Run: headless pygame with SDL's dummy video driver; simulated clock (each Clock.tick advances the game by its frame time, no real sleeping); random seed 0; keys injected as events and as key.get_pressed() state; mouse plan: one left click at the window centre at the start of phase 2, then a move to the lower-right quarter at the start of phase 3.
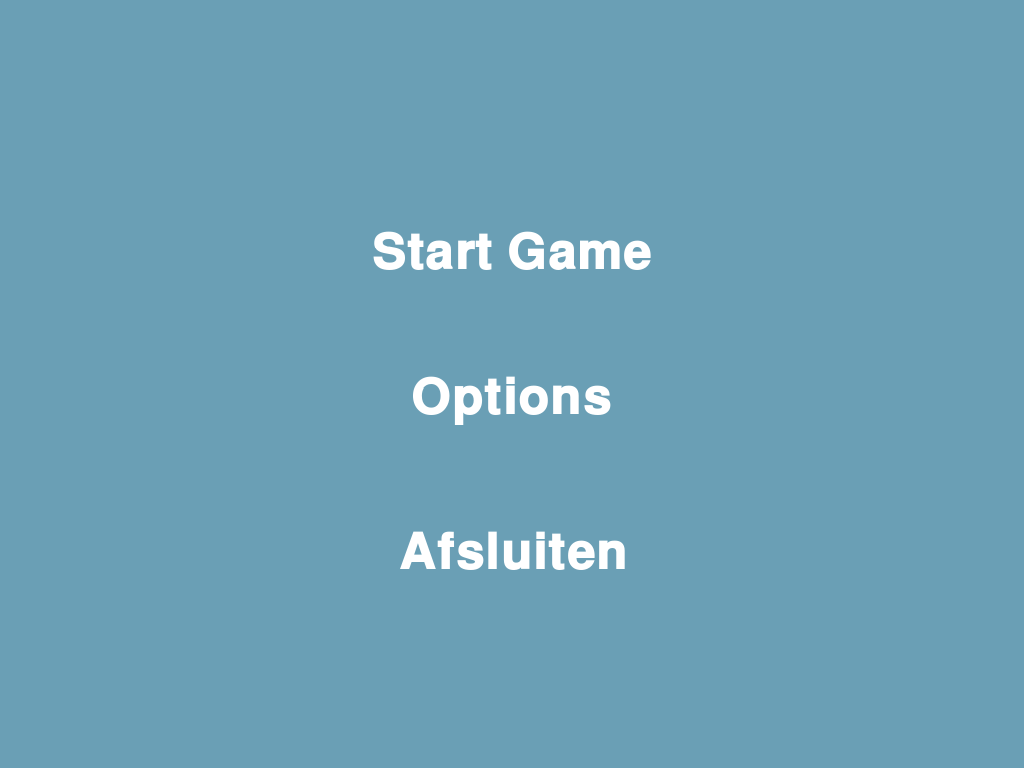
Frame 1 of 4 · flips 1–60 · no input
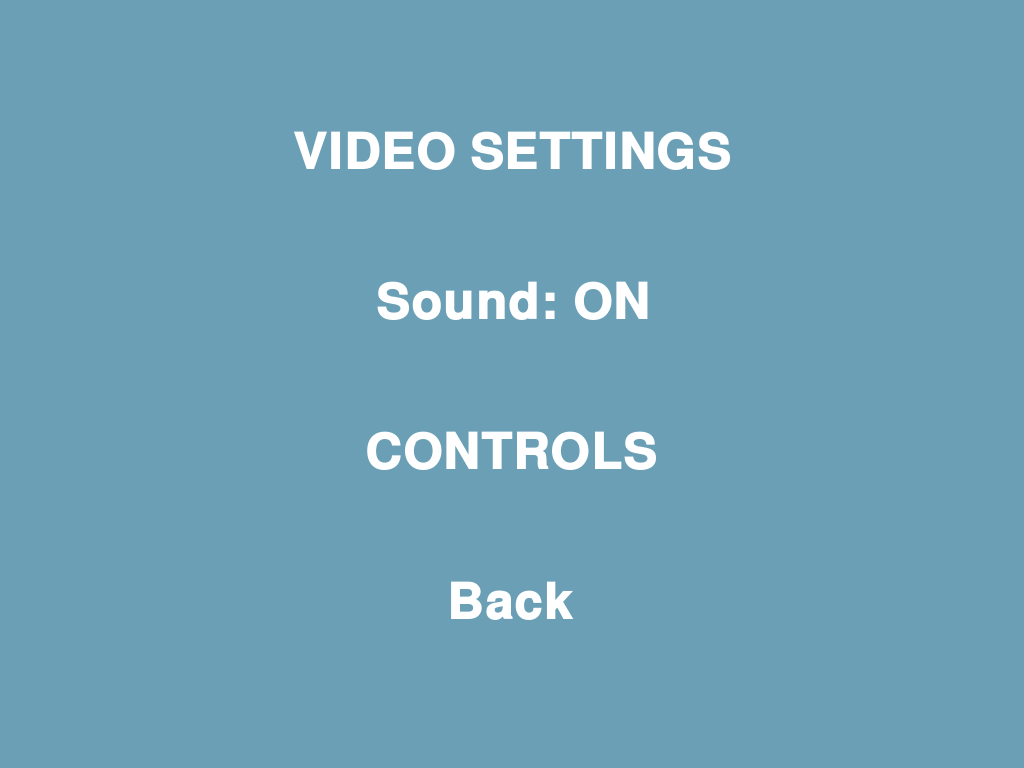
Frame 2 of 4 · flips 61–180 · clicked the window centre · tapped SPACE, RETURN · held RIGHT (→), D
Frame 3 of 4 · flips 181–300 · moved the mouse to the lower-right quarter · held DOWN (↓), S · screen unchanged from frame 2, image omitted
Frame 4 of 4 · flips 301–420 · held LEFT (←), A, UP (↑), W · screen unchanged from frame 3, image omitted

The pygame program that drew these frames:

import pygame
import pygame.freetype
from enum import Enum
from pygame.sprite import Sprite, RenderUpdates

SCREEN_WIDTH = 1024
SCREEN_HEIGHT = 768
CENTER_X = SCREEN_WIDTH / 2


KEY_LEFT = pygame.K_LEFT
KEY_RIGHT = pygame.K_RIGHT
KEY_UP = pygame.K_UP
KEY_DOWN = pygame.K_DOWN

BLUE = (106, 159, 181)
WHITE = (255, 255, 255)
RED = (255, 0 , 0)
YELLOW = (255, 255, 0) 

class GameState(Enum):
    QUIT = -1
    TITLE = 0
    PLAYING = 1
    GAMEOVER = 2
    OPTIONS = 3
    CONTROLS = 6

def create_surface_with_text(text, font_size, text_rgb, bg_rgb):
    """ Hulpfunctie om tekst om te zetten in een plaatje """
    font = pygame.freetype.SysFont("Courier", font_size, bold=True)
    surface, _ = font.render(text=text, fgcolor=text_rgb, bgcolor=bg_rgb)
    return surface.convert_alpha()


class UIElement(Sprite):
    def __init__(self, center_position, text, font_size, bg_rgb, text_rgb, action=None):
        super().__init__()
        self.mouse_over = False 
        self.action = action 

        default_image = create_surface_with_text(text, font_size, text_rgb, bg_rgb)
        highlighted_image = create_surface_with_text(text, int(font_size * 1.2), text_rgb, bg_rgb)

        self.images = [default_image, highlighted_image]
        self.rects = [
            default_image.get_rect(center=center_position),
            highlighted_image.get_rect(center=center_position),
        ]

    
    def set_text(self, text, font_size, bg_rgb, text_rgb):
        default_image = create_surface_with_text(text, font_size, text_rgb, bg_rgb)
        highlighted_image = create_surface_with_text(text, int(font_size * 1.2), text_rgb, bg_rgb)

        self.images = [default_image, highlighted_image]
        
        
        current_center = self.rects[0].center
        self.rects = [
            default_image.get_rect(center=current_center),
            highlighted_image.get_rect(center=current_center),
        ]

    @property
    def image(self):
        return self.images[1] if self.mouse_over else self.images[0]

    @property
    def rect(self):
        return self.rects[1] if self.mouse_over else self.rects[0]

    def update(self, mouse_pos, mouse_up):
        if self.rect.collidepoint(mouse_pos):
            self.mouse_over = True
            if mouse_up:
                return self.action
        else:
            self.mouse_over = False
        return None
    
    def draw(self, surface):
        surface.blit(self.image, self.rect)



def wait_for_key():
    """ Wacht tot de gebruiker een toets indrukt (staat nu BUITEN de class) """
    while True:
        for event in pygame.event.get():
            if event.type == pygame.KEYDOWN:
                return event.key

def game_loop(screen, buttons):
    while True:
        mouse_up = False
        for event in pygame.event.get():
            if event.type == pygame.QUIT:
                return GameState.QUIT
            if event.type == pygame.MOUSEBUTTONUP and event.button == 1:
                mouse_up = True

        screen.fill(BLUE)

        for button in buttons:
            ui_action = button.update(pygame.mouse.get_pos(), mouse_up)
            if ui_action is not None:
                return ui_action
            button.draw(screen)

        pygame.display.flip()



def title_screen(screen):
    options_btn = UIElement(
        center_position=(CENTER_X, 400),
        font_size=50,
        bg_rgb=BLUE,
        text_rgb=WHITE,
        text="Options",
        action=GameState.OPTIONS,
    )

    start_btn = UIElement(
        center_position=(CENTER_X, 250),
        font_size=50,
        bg_rgb=BLUE,
        text_rgb=WHITE,
        text="Start Game",
        action=GameState.PLAYING,
    )
    quit_btn = UIElement(
        center_position=(CENTER_X, 550),
        font_size=50,
        bg_rgb=BLUE,
        text_rgb=WHITE,
        text="Afsluiten",
        action=GameState.QUIT,
    )
    return game_loop(screen, RenderUpdates(start_btn, quit_btn, options_btn))

def options_screen(screen):
    TITLE = UIElement(
        center_position=(CENTER_X, 150),
        font_size=50,
        bg_rgb=BLUE,
        text_rgb=WHITE,
        text="VIDEO SETTINGS",
        action=None,
    )

    sound_btn = UIElement(
        center_position=(CENTER_X, 300),  
        font_size=50,
        bg_rgb=BLUE,
        text_rgb=WHITE,
        text="Sound: ON",
        action=None,
    )

    controls_button = UIElement(
        center_position=(CENTER_X, 450),
        font_size=50,
        bg_rgb=BLUE,
        text_rgb=WHITE,
        text="CONTROLS",
        action=GameState.CONTROLS,
    )

    back_btn = UIElement(
        center_position=(CENTER_X, 600),
        font_size=50,
        bg_rgb=BLUE,
        text_rgb=WHITE,
        text="Back",
        action=GameState.TITLE,
    )

    return game_loop(screen, RenderUpdates(TITLE, back_btn, controls_button, sound_btn))

def control_screen(screen):
    global KEY_LEFT, KEY_RIGHT, KEY_UP, KEY_DOWN

    TITLE = UIElement(
        center_position=(CENTER_X, 100),
        font_size=50,
        bg_rgb=BLUE,
        text_rgb=WHITE,
        text="CLICK TO CHANGE KEYS",
        action=None,
    )

    btn_left = UIElement(
        center_position=(CENTER_X, 200),
        font_size=25,
        bg_rgb=BLUE,
        text_rgb=WHITE,
        text=f"move left: {pygame.key.name(KEY_LEFT).upper()}",
        action="CHANGE_LEFT",
    )

    btn_right = UIElement(
        center_position=(CENTER_X, 300),
        font_size=25, 
        bg_rgb=BLUE,
        text_rgb=WHITE,
        text=f"move right: {pygame.key.name(KEY_RIGHT).upper()}",
        action="CHANGE_RIGHT",
    )

    btn_down = UIElement(
        center_position=(CENTER_X, 400),
        font_size=25,
        bg_rgb=BLUE,
        text_rgb=WHITE,
        text=f"move down: {pygame.key.name(KEY_DOWN).upper()}",
        action="CHANGE_DOWN",
    )

    btn_up = UIElement(
        center_position=(CENTER_X, 500),
        font_size=25,
        bg_rgb=BLUE,
        text_rgb=WHITE,
        text=f"move up: {pygame.key.name(KEY_UP).upper()}",
        action="CHANGE_UP",
    )

    back_btn = UIElement(
        center_position=(CENTER_X, 600),
        font_size=30,
        bg_rgb=BLUE,
        text_rgb=WHITE,
        text="Back to Options",
        action=GameState.OPTIONS,
    )

    buttons = RenderUpdates(TITLE, btn_left, btn_right, btn_down, btn_up, back_btn)

    while True:
        mouse_up = False
        for event in pygame.event.get():
            if event.type == pygame.QUIT: 
                return GameState.QUIT
            if event.type == pygame.MOUSEBUTTONUP and event.button == 1:
                mouse_up = True
        
        screen.fill(BLUE) 

        for button in buttons:
            ui_action = button.update(pygame.mouse.get_pos(), mouse_up)
            
            if ui_action is not None:
                
                if isinstance(ui_action, GameState):
                    return ui_action
                
                
                
                if ui_action == "CHANGE_LEFT":
                    button.set_text("PRESS ANY KEY...", 25, BLUE, YELLOW)
                    button.draw(screen)
                    pygame.display.flip()
                    
                    KEY_LEFT = wait_for_key() 
                    button.set_text(f"move left: {pygame.key.name(KEY_LEFT).upper()}", 25, BLUE, WHITE)

                elif ui_action == "CHANGE_RIGHT":
                    button.set_text("PRESS ANY KEY...", 25, BLUE, YELLOW)
                    button.draw(screen)
                    pygame.display.flip()
                    
                    KEY_RIGHT = wait_for_key()
                    button.set_text(f"move right: {pygame.key.name(KEY_RIGHT).upper()}", 25, BLUE, WHITE)

                elif ui_action == "CHANGE_DOWN":
                    button.set_text("PRESS ANY KEY...", 25, BLUE, YELLOW)
                    button.draw(screen)
                    pygame.display.flip()
                    
                    KEY_DOWN = wait_for_key()
                    button.set_text(f"move down: {pygame.key.name(KEY_DOWN).upper()}", 25, BLUE, WHITE)

                elif ui_action == "CHANGE_UP":
                    button.set_text("PRESS ANY KEY...", 25, BLUE, YELLOW)
                    button.draw(screen)
                    pygame.display.flip()
                    
                    KEY_UP = wait_for_key()
                    button.set_text(f"move up: {pygame.key.name(KEY_UP).upper()}", 25, BLUE, WHITE)

            button.draw(screen)

        pygame.display.flip()

def play_level(screen):
    info_text = UIElement(
        center_position=(CENTER_X, 300),
        font_size=20,
        bg_rgb=BLUE,
        text_rgb=WHITE,
        text="(Gebruik nu je nieuwe toetsen!)",
        action=None,
    )
    
    stop_btn = UIElement(
        center_position=(CENTER_X, 400),
        font_size=30,
        bg_rgb=BLUE,
        text_rgb=RED,
        text="Simuleer 'Game Over'",
        action=GameState.GAMEOVER,
    )
    return game_loop(screen, RenderUpdates(info_text, stop_btn))

def game_over_screen(screen):
    tekst_btn = UIElement(
        center_position=(CENTER_X, 200),
        font_size=50,
        bg_rgb=BLUE,
        text_rgb=RED,
        text="GAME OVER",
        action=None,
    )
    restart_btn = UIElement(
        center_position=(CENTER_X, 350),
        font_size=30,
        bg_rgb=BLUE,
        text_rgb=WHITE,
        text="Opnieuw spelen",
        action=GameState.PLAYING,
    )
    menu_btn = UIElement(
        center_position=(CENTER_X, 450),
        font_size=30,
        bg_rgb=BLUE,
        text_rgb=WHITE,
        text="Hoofdmenu",
        action=GameState.TITLE,
    )
    return game_loop(screen, RenderUpdates(tekst_btn, restart_btn, menu_btn))


def main():
    pygame.init()
    screen = pygame.display.set_mode((SCREEN_WIDTH, SCREEN_HEIGHT))
    pygame.display.set_caption("Dodge Blocks - Menu Test")
    
    game_state = GameState.TITLE

    while True:
        if game_state == GameState.TITLE:
            game_state = title_screen(screen)

        if game_state == GameState.PLAYING:
            game_state = play_level(screen)
        
        if game_state == GameState.GAMEOVER:
            game_state = game_over_screen(screen)
        
        if game_state == GameState.OPTIONS:
            game_state = options_screen(screen)
        
        if game_state == GameState.CONTROLS:
            game_state = control_screen(screen)
        
        if game_state == GameState.QUIT:
            pygame.quit()
            return

if __name__ == "__main__":
    main()
